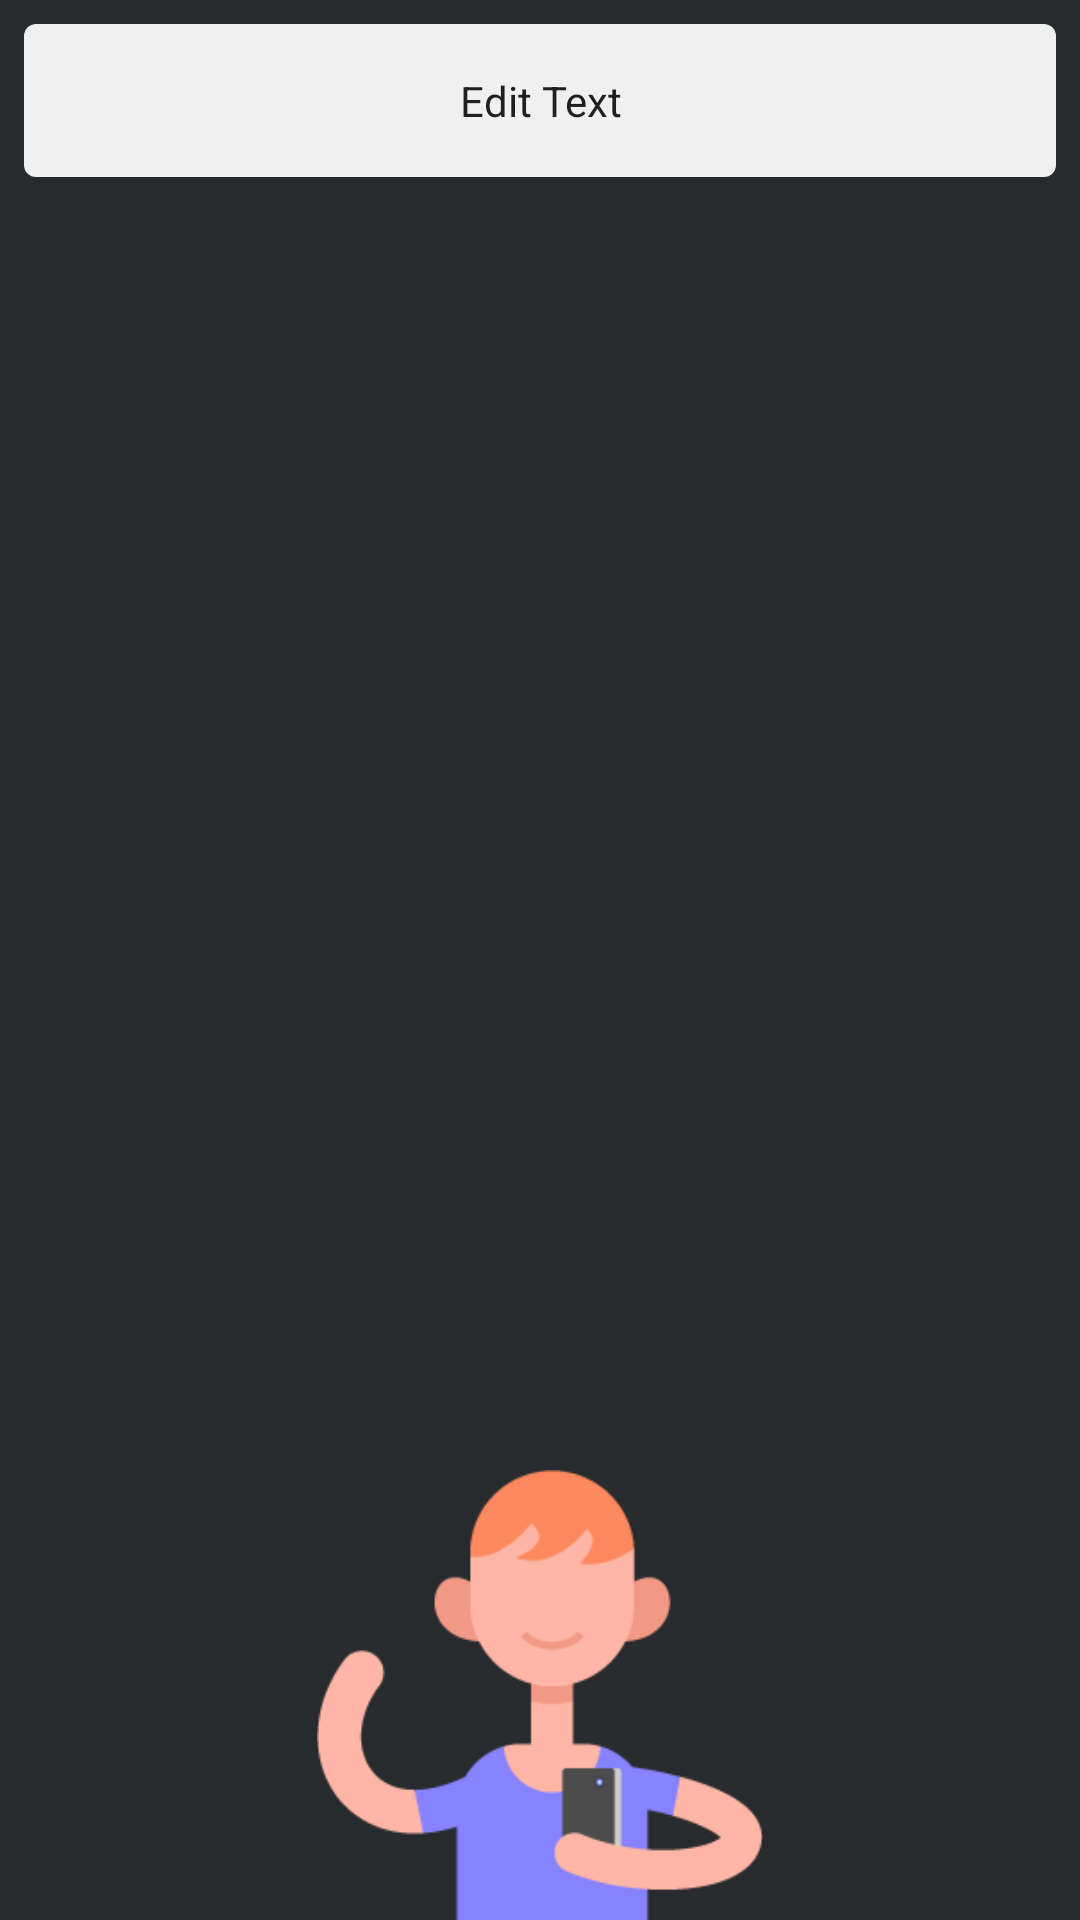

Write the Android layout XML for this screen, with the resource values it uses.
<!-- AndroidManifest.xml: application theme AppTheme -->
<!-- res/layout/fragment_category_text_fields.xml -->
<RelativeLayout xmlns:android="http://schemas.android.com/apk/res/android"
    xmlns:tools="http://schemas.android.com/tools"
    android:layout_width="match_parent"
    android:layout_height="match_parent"
    tools:context=".fragment.DemoFragment"
    android:background="@color/bgPrimaryColor">

    <ImageView
        android:layout_width="wrap_content"
        android:layout_height="150dp"
        android:id="@+id/imageView4"
        android:src="@drawable/img_people_03_1"
        android:layout_alignParentBottom="true"
        android:layout_alignParentEnd="true"
        android:layout_alignParentStart="true" />

    <LinearLayout
        android:layout_width="match_parent"
        android:layout_height="match_parent"
        android:orientation="vertical"
        android:padding="@dimen/padding_normal">

        <Button
            android:text="@string/item_edit_text"
            android:id="@+id/btnEditText"
            style="@style/AppTheme.Button" />

    </LinearLayout>
</RelativeLayout>
<!-- resources referenced by this layout -->
<resources>
  <color name="bgPrimaryColor">#282b2e</color>
  <dimen name="padding_normal">8dp</dimen>
  <!-- drawable img_people_03_1: png bitmap (drawable, 7546 bytes) -->
  <string name="item_edit_text">Edit Text</string>
  <style name="AppTheme.Button">
          <item name="android:layout_width">match_parent</item>
          <item name="android:layout_height">wrap_content</item>
          <item name="android:padding">@dimen/padding_medium</item>
          <item name="android:background">@drawable/btn_layout</item>
          <item name="android:layout_marginBottom">@dimen/btn_margin_bottom</item>
      </style>
  <style name="AppTheme" parent="Theme.AppCompat.Light.DarkActionBar">
          
          <item name="colorPrimary">@color/colorPrimary</item>
          <item name="colorPrimaryDark">@color/colorPrimaryDark</item>
          <item name="colorAccent">@color/colorAccent</item>
      </style>
  <dimen name="padding_medium">16dp</dimen>
  <!-- drawable btn_layout (drawable) -->
  <?xml version="1.0" encoding="utf-8"?>
  <selector xmlns:android="http://schemas.android.com/apk/res/android" >
      <item android:state_pressed="true" >
          <shape>
              <solid
                  android:color="@color/btnColorDark" />
              <corners
                  android:radius="@dimen/btn_radius" />
          </shape>
  
      </item>
      <item>
          <shape>
              <solid
                  android:color="@color/btnColor" />
              <corners
                  android:radius="@dimen/btn_radius" />
          </shape>
      </item>
  </selector>
  <dimen name="btn_margin_bottom">8dp</dimen>
  <color name="colorPrimary">#388E3C</color>
  <color name="colorPrimaryDark">#2E7D32</color>
  <color name="colorAccent">#43A047</color>
  <color name="btnColorDark">#ababab</color>
  <dimen name="btn_radius">4dp</dimen>
  <color name="btnColor">#f0f0f0</color>
</resources>
